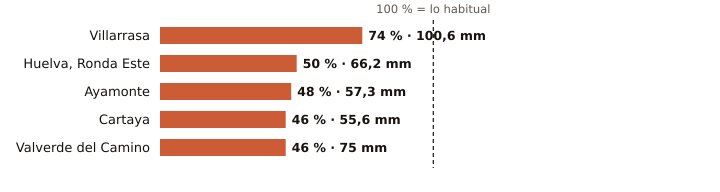

The data file committed next to this chart (first rows):
estacion, provincia, indicativo, mm_otono, referencia_mm, pct, periodo_referencia, hasta, hora
Villarrasa, Huelva, 4622X, 100.6, 135.4, 74, 2011-2025, 2026-11-15, 22
Huelva, Ronda Este, Huelva, 4642E, 66.2, 131.3, 50, 1991-2020, 2026-11-15, 
Ayamonte, Huelva, 4549Y, 57.3, 120.4, 48, 2003-2025, 2026-11-15, 
Cartaya, Huelva, 4554X, 55.6, 122.1, 46, 2008-2025, 2026-11-15, 23
Valverde del Camino, Huelva, 4575X, 75.0, 161.5, 46, 2005-2025, 2026-11-15, 
